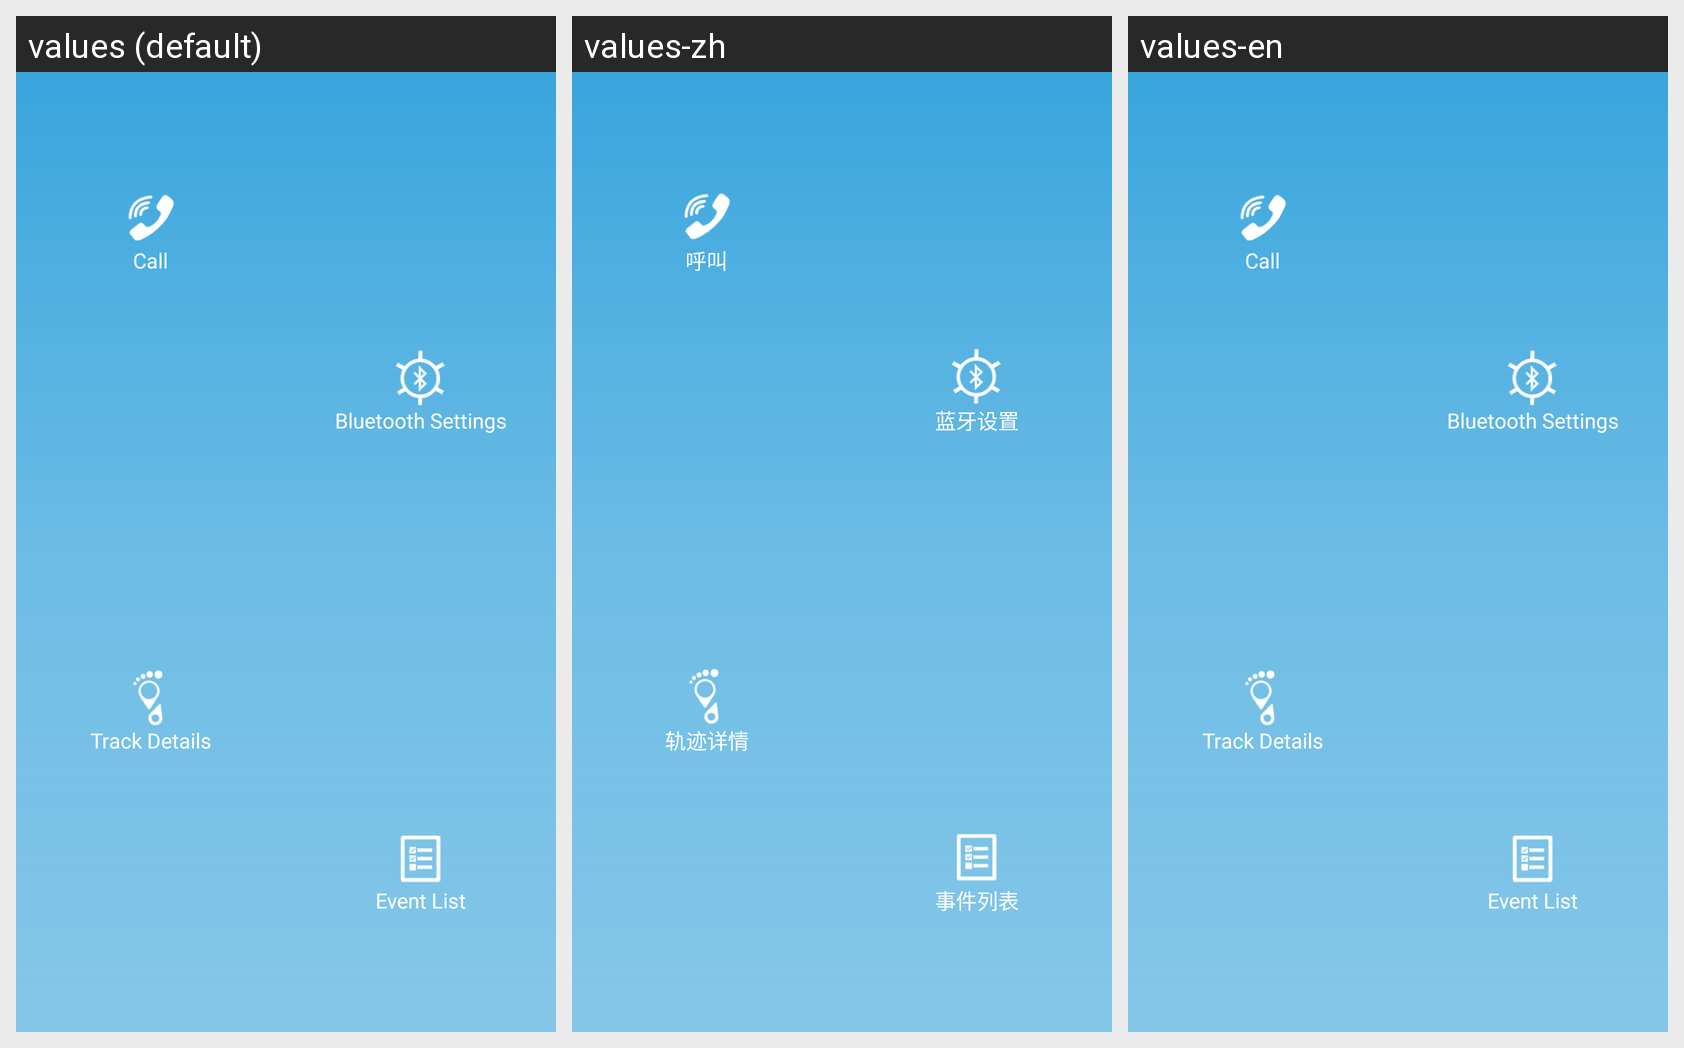

Locale-by-locale string values for the Android screen shown in this grid:
Android screen res/layout/activity_user_device_info.xml rendered under 3 locales, left to right: values (default), values-zh, values-en. Device: Nexus 5 (rendered at 1080×1920; each locale shown at half size, 540×960, under a caption strip naming it); theme AppTheme.
Strings drawn on this screen, with the default value and each locale's value (text and hints the layout hard-codes, and strings that could not be matched under every locale, appear in the picture but are not listed):

user_info_layout_call
  values: Call
  values-zh: 呼叫
  values-en: Call

user_info_track
  values: Track Details
  values-zh: 轨迹详情
  values-en: Track Details

user_info_set
  values: Bluetooth Settings
  values-zh: 蓝牙设置
  values-en: Bluetooth Settings

user_info_event
  values: Event List
  values-zh: 事件列表
  values-en: Event List
